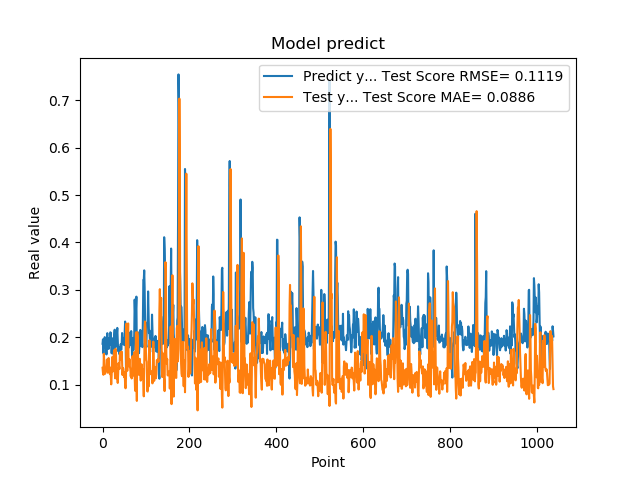

The table this chart was drawn from, first rows:
1.861467957496643066e-01, 1.354510162374117921e-01
1.954913884401321134e-01, 1.249630826025777269e-01
1.660518944263458530e-01, 1.206875185944544793e-01
1.907722949981689176e-01, 1.650820804255064556e-01
1.898660957813262939e-01, 1.444531309565388610e-01
2.001174986362457275e-01, 1.270128203268585665e-01
1.948629021644592563e-01, 1.228403801579207033e-01
1.779100298881530762e-01, 1.346334884092986184e-01
1.810636967420578003e-01, 1.333743404938622645e-01
1.635809391736984530e-01, 1.325450013113865233e-01
1.916799396276473999e-01, 1.528094234948468022e-01
2.085516005754470825e-01, 1.367476892461818583e-01
1.828240007162094394e-01, 1.250154209046633602e-01
1.857409924268722534e-01, 1.524500760892847084e-01
1.752161234617233276e-01, 1.560545203956791582e-01
1.845117062330245972e-01, 1.359182372543216721e-01
1.984785944223403931e-01, 1.285193378973527589e-01
1.841159015893935880e-01, 1.219984733239783958e-01
2.104043960571288785e-01, 1.358095855132306906e-01
2.088565975427627841e-01, 1.190710054457536637e-01
1.900728046894073209e-01, 1.004695813299930213e-01
1.658952832221984863e-01, 1.190805991664729141e-01
1.852532625198364535e-01, 1.578388298493927089e-01
1.799222826957702359e-01, 1.271847135551837926e-01
1.978618204593658447e-01, 1.322387051082195286e-01
1.711323857307434082e-01, 1.318405182713484336e-01
1.623787879943847379e-01, 1.660853552491033946e-01
2.059821039438247958e-01, 1.729059609684794052e-01
2.158481031656264981e-01, 1.313565804583369800e-01
1.768843084573745450e-01, 1.131817473908515448e-01
1.834106147289275845e-01, 1.755748821577360896e-01
1.805770993232727051e-01, 1.643902352083524143e-01
2.012096941471099854e-01, 1.258471010055625394e-01
2.066745012998580933e-01, 1.121413940781454122e-01
2.195876985788345337e-01, 1.167093649943429096e-01
1.944769918918609619e-01, 1.034619668662645625e-01
1.704634428024291992e-01, 1.223203452194743523e-01
1.750701963901519775e-01, 1.453454397909007267e-01
1.796004772186279297e-01, 1.387826318191629771e-01
1.640222966670989990e-01, 1.328350851808310917e-01
1.769366562366485596e-01, 1.660775979319544793e-01
1.781685650348663330e-01, 1.680511504294349701e-01
1.855484992265701294e-01, 1.575249806532250385e-01
1.732649058103561401e-01, 1.527156015938114786e-01
1.832000017166137418e-01, 1.696453045541894411e-01
2.088083624839782715e-01, 1.486587567740798865e-01
1.873752027750015536e-01, 1.201120813121159814e-01
1.986005455255508423e-01, 1.350121695878560568e-01
1.863885968923568726e-01, 1.332641416376517118e-01
1.885485500097274780e-01, 1.231440640897227407e-01
1.833238750696182529e-01, 1.155247608331121112e-01
2.096922993659972867e-01, 1.262587676266248293e-01
2.330529242753982544e-01, 1.003861593639301941e-01
2.151579260826110562e-01, 9.216879461086611991e-02
1.312076449394226074e-01, 1.139140266073902230e-01
1.684847325086593628e-01, 2.285373467904718847e-01
2.097207009792327881e-01, 1.854233993032065597e-01
1.697814613580703458e-01, 1.290056880349452484e-01
1.778024435043334961e-01, 1.938871958292235909e-01
1.968562752008438110e-01, 2.290333284826706062e-01
1.775619983673095703e-01, 1.387536946151116113e-01
... 979 more rows
